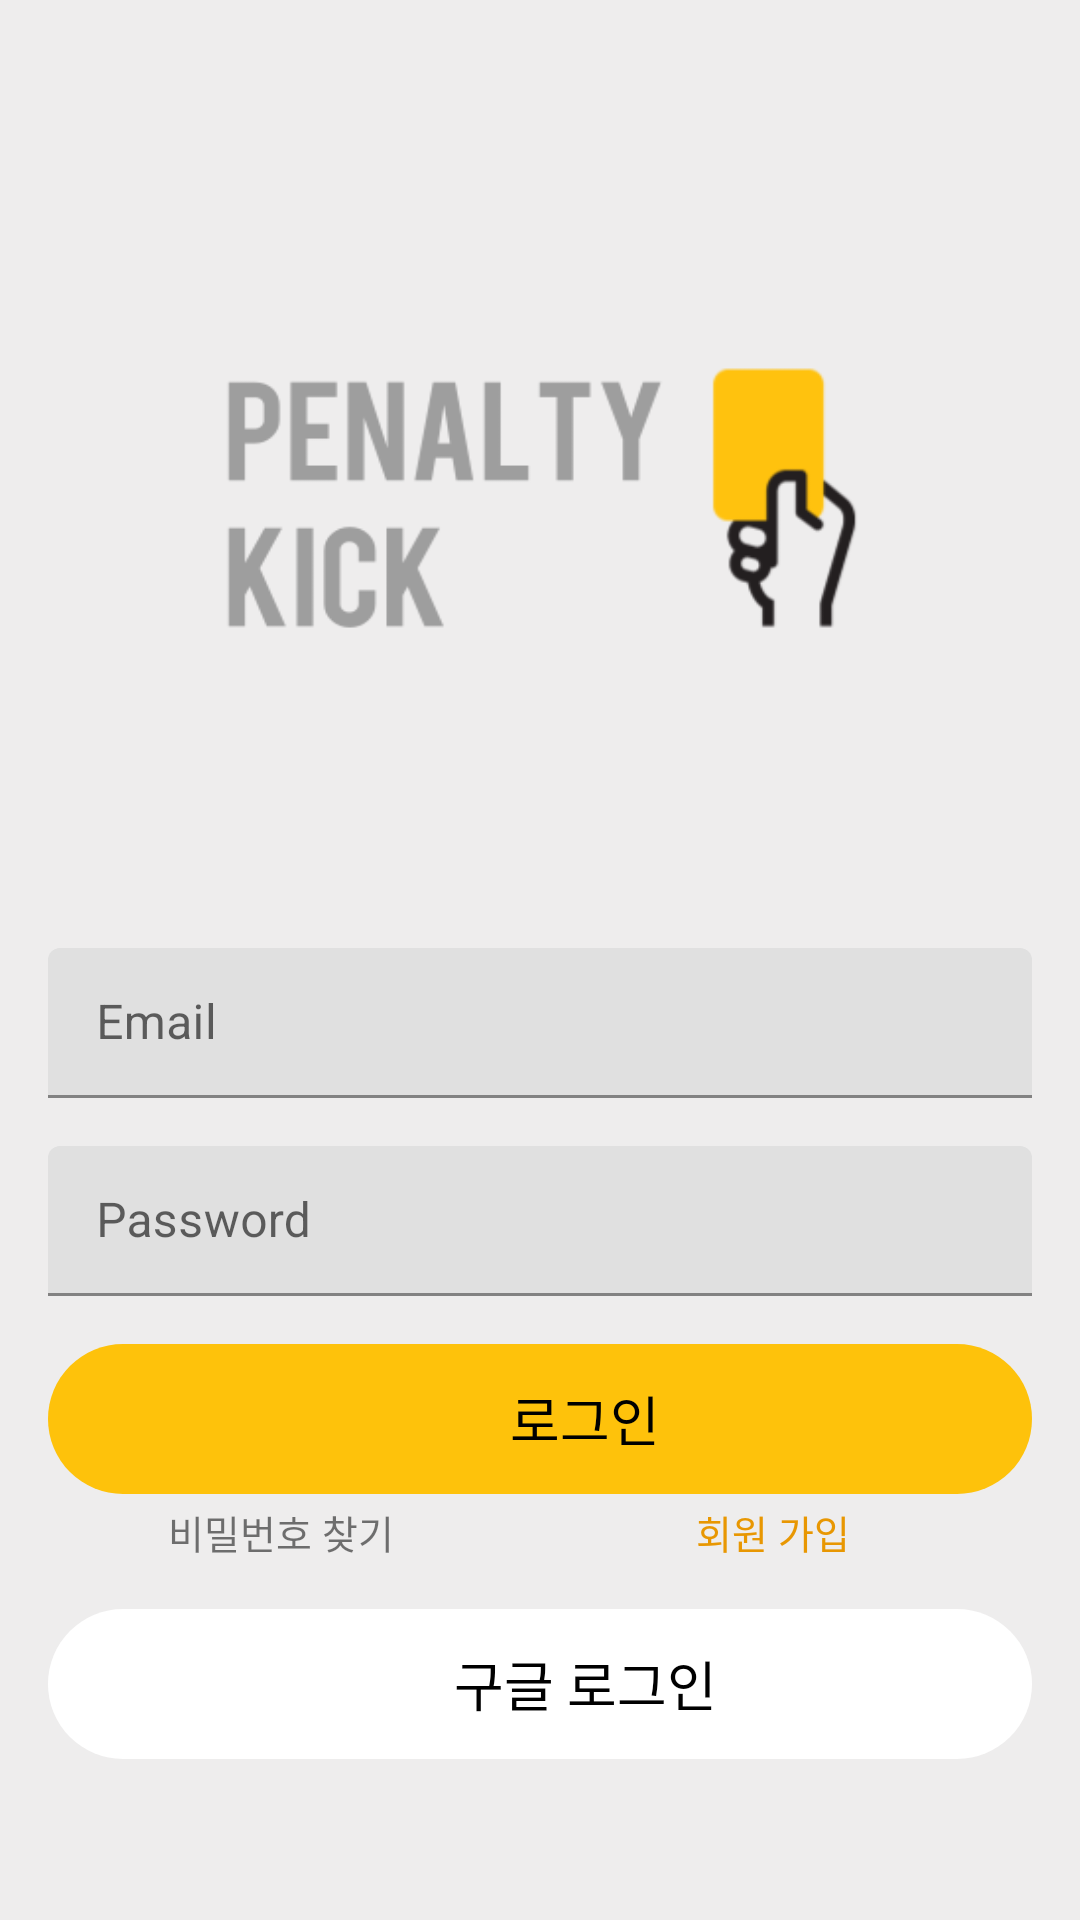

The Android layout XML behind this screen, and the referenced resources:
<!-- AndroidManifest.xml: application theme Theme.PenaltyKick -->
<!-- res/layout/activity_login.xml -->
<?xml version="1.0" encoding="utf-8"?>
<LinearLayout xmlns:android="http://schemas.android.com/apk/res/android"
    xmlns:app="http://schemas.android.com/apk/res-auto"
    xmlns:tools="http://schemas.android.com/tools"
    android:layout_width="match_parent"
    android:layout_height="match_parent"
    android:orientation="vertical"
    tools:context=".loginActivity"
    android:background="@color/background"
    android:paddingLeft="16dp"
    android:paddingRight="16dp"
    android:paddingTop="16dp">

    <ImageView
        android:layout_width="match_parent"
        android:layout_height="300dp"
        android:background="@drawable/intro"
        android:layout_gravity="center"/>

    <com.google.android.material.textfield.TextInputLayout
        android:layout_width="match_parent"
        android:layout_height="wrap_content"
        android:layout_marginBottom="16dp">
        <com.google.android.material.textfield.TextInputEditText
            android:layout_width="match_parent"
            android:layout_height="50dp"
        android:hint="Email">
        </com.google.android.material.textfield.TextInputEditText>
    </com.google.android.material.textfield.TextInputLayout>

    <com.google.android.material.textfield.TextInputLayout
        android:layout_width="match_parent"
        android:layout_height="wrap_content"
        android:layout_marginBottom="16dp">
        <com.google.android.material.textfield.TextInputEditText
            android:layout_width="match_parent"
            android:layout_height="50dp"
            android:hint="Password">
        </com.google.android.material.textfield.TextInputEditText>
    </com.google.android.material.textfield.TextInputLayout>

    <LinearLayout
        android:layout_width="match_parent"
        android:layout_height="50dp"
        android:orientation="horizontal"
        android:gravity="center"
        android:background="@drawable/btn_design"
        android:paddingLeft="12dp"
        android:paddingRight="12dp"
        android:clickable="true">
        <ImageView
            android:layout_width="30dp"
            android:layout_height="30dp"
            android:background="@null"
            android:src="@drawable/user"
            android:gravity="center"/>


        <TextView
            android:layout_width="match_parent"
            android:layout_height="50dp"
            android:textColor="@color/black"
            android:stateListAnimator="@null"
            android:layout_gravity="center"
            android:gravity="center"
            android:text="로그인"
            android:textSize="18sp"/>
    </LinearLayout>

    <LinearLayout
        android:layout_width="match_parent"
        android:layout_height="wrap_content"
        android:orientation="horizontal"
        android:weightSum="10"
        android:layout_marginBottom="16dp"
        android:layout_marginTop="3dp">

        <TextView
            android:layout_width="wrap_content"
            android:layout_height="wrap_content"
            android:gravity="center"
            android:layout_weight="4"
            android:text="비밀번호 찾기"
            android:textSize="13sp"/>

        <TextView
            android:layout_width="wrap_content"
            android:layout_height="wrap_content"
            android:gravity="center"
            android:layout_weight="6"
            android:text="회원 가입"
            android:textSize="13sp"
            android:textColor="@color/orange"/>

    </LinearLayout>

    <LinearLayout
        android:layout_width="match_parent"
        android:layout_height="50dp"
        android:orientation="horizontal"
        android:gravity="center"
        android:background="@drawable/btn_google"
        android:paddingLeft="12dp"
        android:paddingRight="12dp"
        android:clickable="true">

        <ImageView
            android:layout_width="30dp"
            android:layout_height="30dp"
            android:background="@null"
            android:src="@drawable/google_logo_icon_169090"
            android:gravity="center"/>


        <TextView
            android:layout_width="match_parent"
            android:layout_height="50dp"
            android:textColor="@color/black"
            android:stateListAnimator="@null"
            android:layout_gravity="center"
            android:gravity="center"
            android:text="구글 로그인"
            android:textSize="18sp"/>

    </LinearLayout>


</LinearLayout>
<!-- resources referenced by this layout -->
<resources>
  <color name="background">#FFEEEDED</color>
  <color name="black">#FF000000</color>
  <color name="orange">#FFE89702</color>
  <!-- drawable btn_design (drawable) -->
  <?xml version="1.0" encoding="utf-8"?>
  <selector xmlns:android="http://schemas.android.com/apk/res/android">
  
      <item android:state_pressed="true">
          <shape>
              <solid android:color="@color/orange">
  
              </solid>
              <corners android:radius="100dp">
  
              </corners>
          </shape>
      </item>
  
      <item android:state_enabled="true">
          <shape android:shape="rectangle">
              <corners android:radius="100dp"/>
              <solid android:color="@color/yellow"/>
          </shape>
      </item>
  </selector>
  <!-- drawable btn_google (drawable) -->
  <?xml version="1.0" encoding="utf-8"?>
  <selector xmlns:android="http://schemas.android.com/apk/res/android">
  
      <item android:state_pressed="true">
          <shape>
              <solid android:color="@color/dark_gray">
  
              </solid>
              <corners android:radius="100dp">
  
              </corners>
          </shape>
      </item>
  
      <item android:state_enabled="true">
          <shape android:shape="rectangle">
              <solid android:color="@color/white">
  
              </solid>
              <corners android:radius="100dp">
  
              </corners>
          </shape>
      </item>
  
  
  
  </selector>
  <!-- drawable intro: png bitmap (drawable, 12842 bytes) -->
  <style name="Theme.PenaltyKick" parent="Theme.MaterialComponents.DayNight.DarkActionBar">
          
          <item name="colorPrimary">@color/purple_500</item>
          <item name="colorPrimaryVariant">@color/purple_700</item>
          <item name="colorOnPrimary">@color/white</item>
          
          <item name="colorSecondary">@color/teal_200</item>
          <item name="colorSecondaryVariant">@color/teal_700</item>
          <item name="colorOnSecondary">@color/black</item>
          
          <item name="android:statusBarColor" tools:targetApi="l">?attr/colorPrimaryVariant</item>
          
      </style>
  <color name="yellow">#FFFEC20B</color>
  <color name="dark_gray">#FF828282</color>
  <color name="white">#FFFFFFFF</color>
  <color name="purple_500">#FF6200EE</color>
  <color name="purple_700">#FF3700B3</color>
  <color name="teal_200">#FF03DAC5</color>
  <color name="teal_700">#FF018786</color>
</resources>
